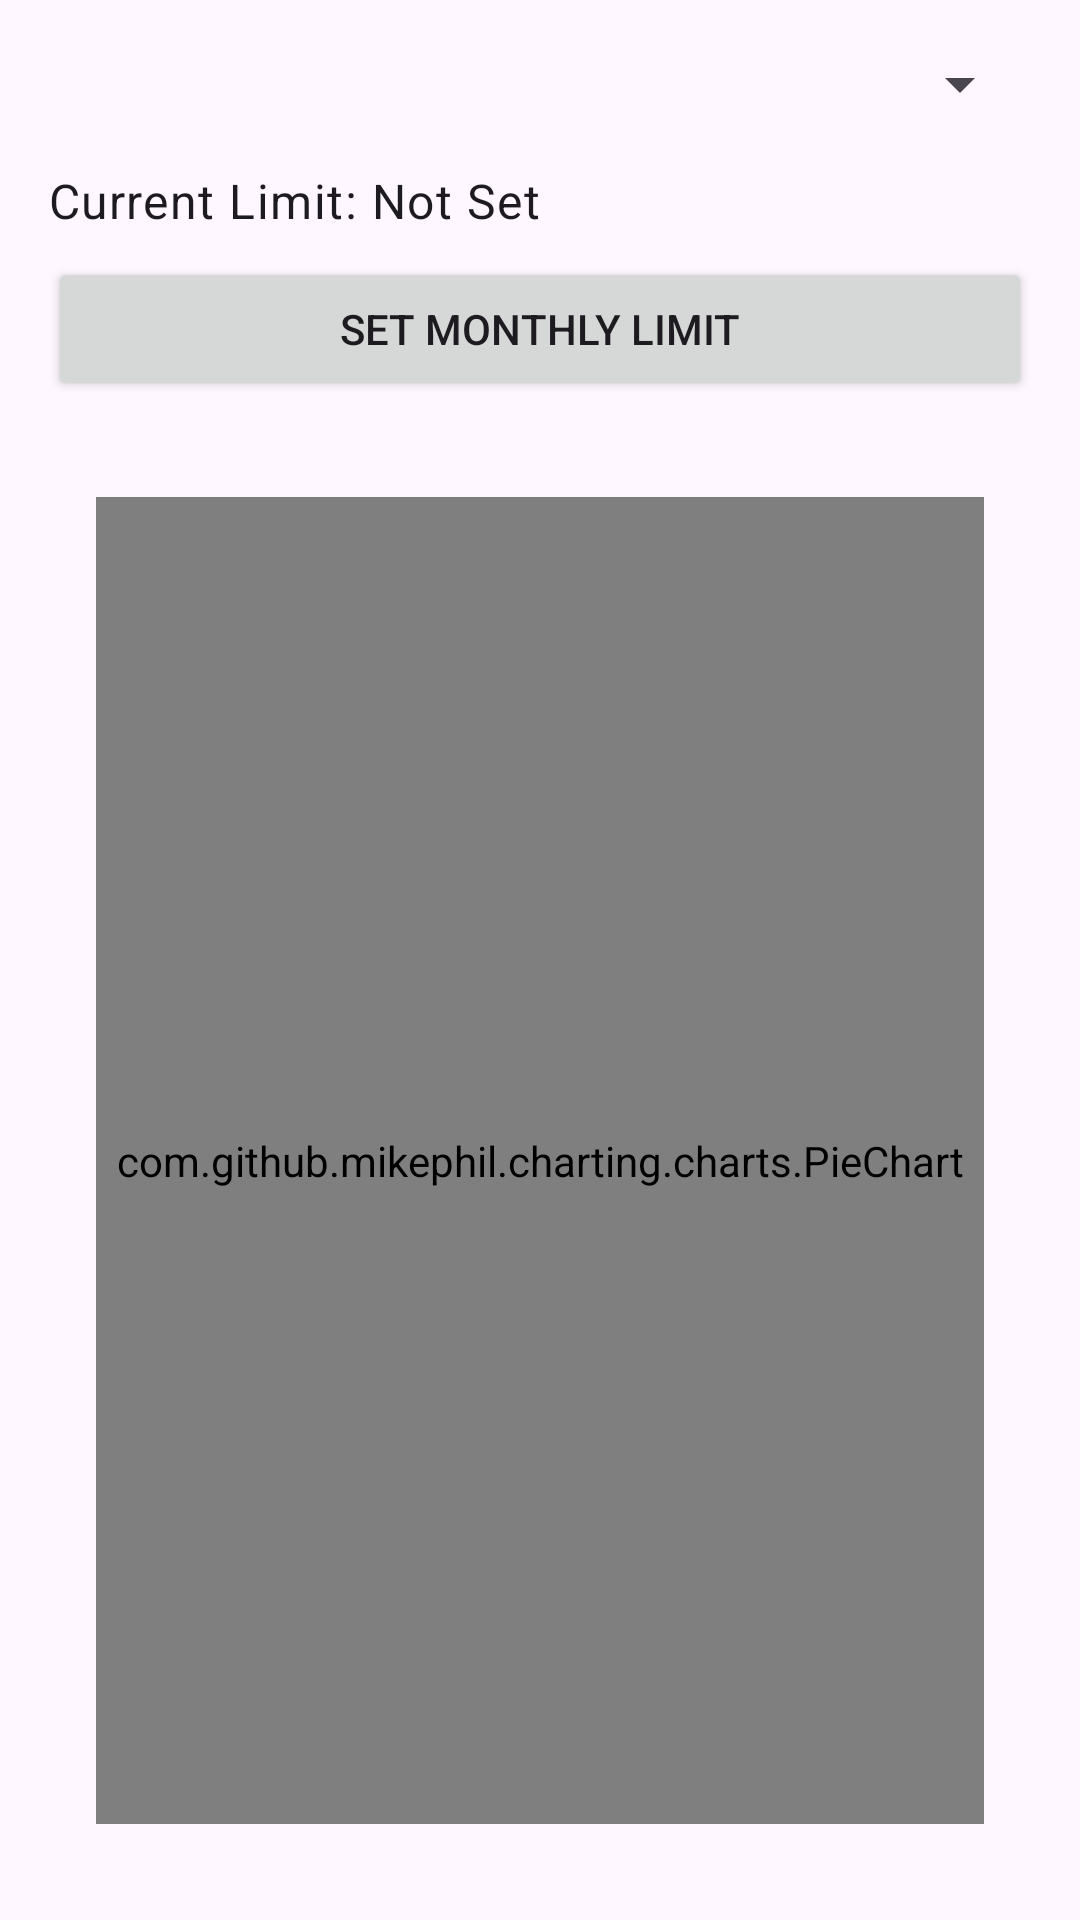

Write the Android layout XML for this screen, with the resource values it uses.
<!-- AndroidManifest.xml: application theme Theme.ExpenseTrackerApp -->
<!-- res/layout/fragment_statistics.xml -->
<LinearLayout
    xmlns:android="http://schemas.android.com/apk/res/android"
    android:layout_width="match_parent"
    android:layout_height="match_parent"
    android:orientation="vertical"
    android:padding="16dp">

    
    <Spinner
        android:id="@+id/spinner_period"
        android:layout_width="match_parent"
        android:layout_height="wrap_content"
        android:layout_marginBottom="16dp" />

    <TextView
        android:id="@+id/tv_current_limit"
        android:layout_width="match_parent"
        android:layout_height="wrap_content"
        android:text="Current Limit: Not Set"
        android:textAppearance="@style/TextAppearance.MaterialComponents.Body1"
        android:layout_marginBottom="8dp"/>

    <Button
        android:id="@+id/btn_set_limit"
        android:layout_width="match_parent"
        android:layout_height="wrap_content"
        android:text="Set Monthly Limit"
        android:layout_marginBottom="16dp"/>

    <com.github.mikephil.charting.charts.PieChart
        android:id="@+id/pie_chart"
        android:layout_width="match_parent"
        android:layout_height="match_parent"
        android:layout_margin="16dp" />
</LinearLayout>
<!-- resources referenced by this layout -->
<resources>
  <style name="Theme.ExpenseTrackerApp" parent="Theme.MaterialComponents.DayNight.DarkActionBar">
          
          <item name="colorPrimary">@color/purple_500</item>
          <item name="colorPrimaryVariant">@color/purple_700</item>
          <item name="colorOnPrimary">@color/white</item>
          
          <item name="colorSecondary">@color/teal_200</item>
          <item name="colorSecondaryVariant">@color/teal_700</item>
          <item name="colorOnSecondary">@color/black</item>
          
          <item name="android:statusBarColor">?attr/colorPrimaryVariant</item>
          
      </style>
  <!-- not gathered from this repository: default colours our renderer supplied (Android Studio template values) -->
  <color name="purple_500">#FF6200EE</color>
  <color name="purple_700">#FF3700B3</color>
  <color name="teal_200">#FF03DAC5</color>
  <color name="teal_700">#FF018786</color>
  <color name="black">#FF000000</color>
  <color name="white">#FFFFFFFF</color>
</resources>
